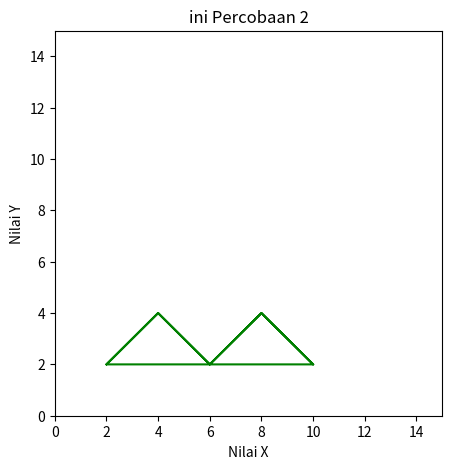

Source code (Python):
import matplotlib.pyplot as plt
import numpy as np

xpoints = np.array([2, 4, 6, 8, 10, 2, 4, 6, 8, 10]) 
ypoints = np.array([2, 4, 2, 4, 2, 2, 4, 2, 4, 2])

plt.figure(figsize=(5,5))
plt.plot(xpoints, ypoints, color='green')
plt.xlim([0, 15])
plt.ylim([0, 15])

plt.title('ini Percobaan 2')
plt.xlabel('Nilai X')
plt.ylabel('Nilai Y')

plt.show()